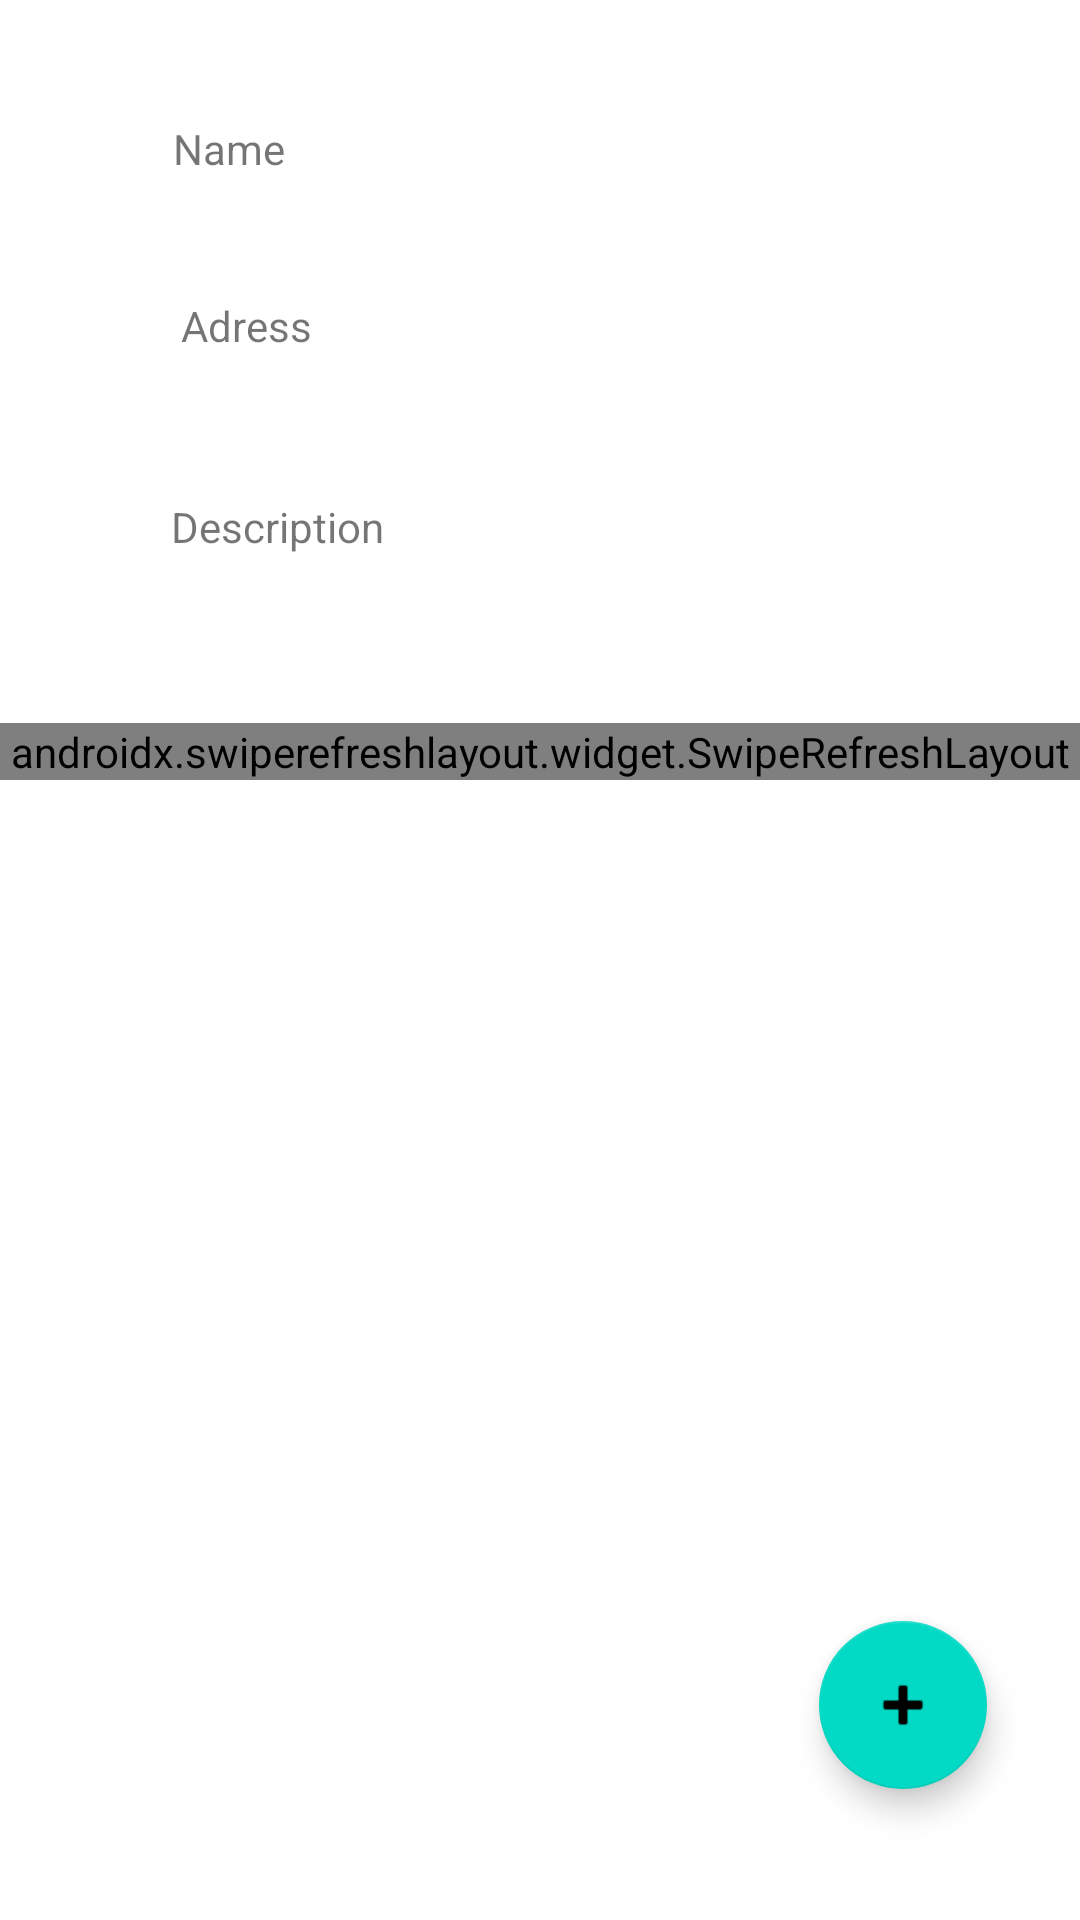

This screen was rendered from an Android layout file. Write that file and the resources it references.
<!-- AndroidManifest.xml: application theme Theme.BuyList -->
<!-- res/layout/activity_location_details.xml -->
<?xml version="1.0" encoding="utf-8"?>
<androidx.constraintlayout.widget.ConstraintLayout xmlns:android="http://schemas.android.com/apk/res/android"
    xmlns:app="http://schemas.android.com/apk/res-auto"
    xmlns:tools="http://schemas.android.com/tools"
    android:layout_width="match_parent"
    android:layout_height="match_parent"
    tools:context=".LocationDetailsActivity">


    <LinearLayout
        android:layout_width="match_parent"
        android:layout_height="match_parent"
        android:orientation="vertical">

        <androidx.constraintlayout.widget.ConstraintLayout
            android:layout_width="match_parent"
            android:layout_height="wrap_content">


            <TextView
                android:id="@+id/locationDName"
                android:layout_width="wrap_content"
                android:layout_height="wrap_content"
                android:layout_marginTop="40dp"
                android:text="Name"
                app:layout_constraintEnd_toEndOf="parent"
                app:layout_constraintHorizontal_bias="0.179"
                app:layout_constraintStart_toStartOf="parent"
                app:layout_constraintTop_toTopOf="parent" />

            <TextView
                android:id="@+id/locationDAdress"
                android:layout_width="wrap_content"
                android:layout_height="wrap_content"
                android:layout_marginTop="40dp"
                android:textAlignment="center"
                android:text="Adress"
                app:layout_constraintEnd_toEndOf="parent"
                app:layout_constraintHorizontal_bias="0.191"
                app:layout_constraintStart_toStartOf="parent"
                app:layout_constraintTop_toBottomOf="@+id/locationDName" />

            <TextView
                android:id="@+id/locationDDescription"
                android:layout_width="wrap_content"
                android:layout_height="wrap_content"
                android:layout_marginTop="48dp"
                android:layout_marginBottom="24dp"
                android:text="Description"
                app:layout_constraintBottom_toBottomOf="parent"
                app:layout_constraintEnd_toEndOf="parent"
                app:layout_constraintHorizontal_bias="0.197"
                app:layout_constraintStart_toStartOf="parent"
                app:layout_constraintTop_toBottomOf="@+id/locationDAdress" />



        </androidx.constraintlayout.widget.ConstraintLayout>
        <androidx.swiperefreshlayout.widget.SwipeRefreshLayout
            android:id="@+id/swipeRefresh"
            android:layout_width="match_parent"
            android:layout_height="wrap_content"
            android:layout_marginTop="32dp"
            app:layout_constraintBottom_toBottomOf="parent"
            app:layout_constraintEnd_toEndOf="parent"
            app:layout_constraintStart_toStartOf="parent"
            app:layout_constraintTop_toBottomOf="@+id/locationDDescription"
            app:layout_constraintVertical_bias="1.0">

            <androidx.recyclerview.widget.RecyclerView
                android:id="@+id/locationProductsRV"
                android:layout_width="match_parent"
                android:layout_height="521dp"
                android:layout_marginTop="32dp" />

        </androidx.swiperefreshlayout.widget.SwipeRefreshLayout>



    </LinearLayout>





    <com.google.android.material.floatingactionbutton.FloatingActionButton
        android:id="@+id/floatingActionButton"
        android:layout_width="wrap_content"
        android:layout_height="wrap_content"
        android:clickable="true"
        app:layout_constraintBottom_toBottomOf="parent"
        app:layout_constraintEnd_toEndOf="parent"
        app:layout_constraintHorizontal_bias="0.898"
        app:layout_constraintStart_toStartOf="parent"
        app:layout_constraintTop_toTopOf="parent"
        app:layout_constraintVertical_bias="0.925"
        app:srcCompat="@android:drawable/ic_input_add"
        android:onClick="addItemLocation"
        />
</androidx.constraintlayout.widget.ConstraintLayout>
<!-- resources referenced by this layout -->
<resources>
  <style name="Theme.BuyList" parent="Theme.MaterialComponents.DayNight.DarkActionBar">
          
          <item name="colorPrimary">@color/purple_500</item>
          <item name="colorPrimaryVariant">@color/purple_700</item>
          <item name="colorOnPrimary">@color/white</item>
          
          <item name="colorSecondary">@color/teal_200</item>
          <item name="colorSecondaryVariant">@color/teal_700</item>
          <item name="colorOnSecondary">@color/black</item>
          
          <item name="android:statusBarColor" tools:targetApi="l">?attr/colorPrimaryVariant</item>
          
      </style>
  <!-- not gathered from this repository: default colours our renderer supplied (Android Studio template values) -->
  <color name="purple_500">#FF6200EE</color>
  <color name="purple_700">#FF3700B3</color>
  <color name="teal_200">#FF03DAC5</color>
  <color name="teal_700">#FF018786</color>
  <color name="black">#FF000000</color>
  <color name="white">#FFFFFFFF</color>
</resources>
